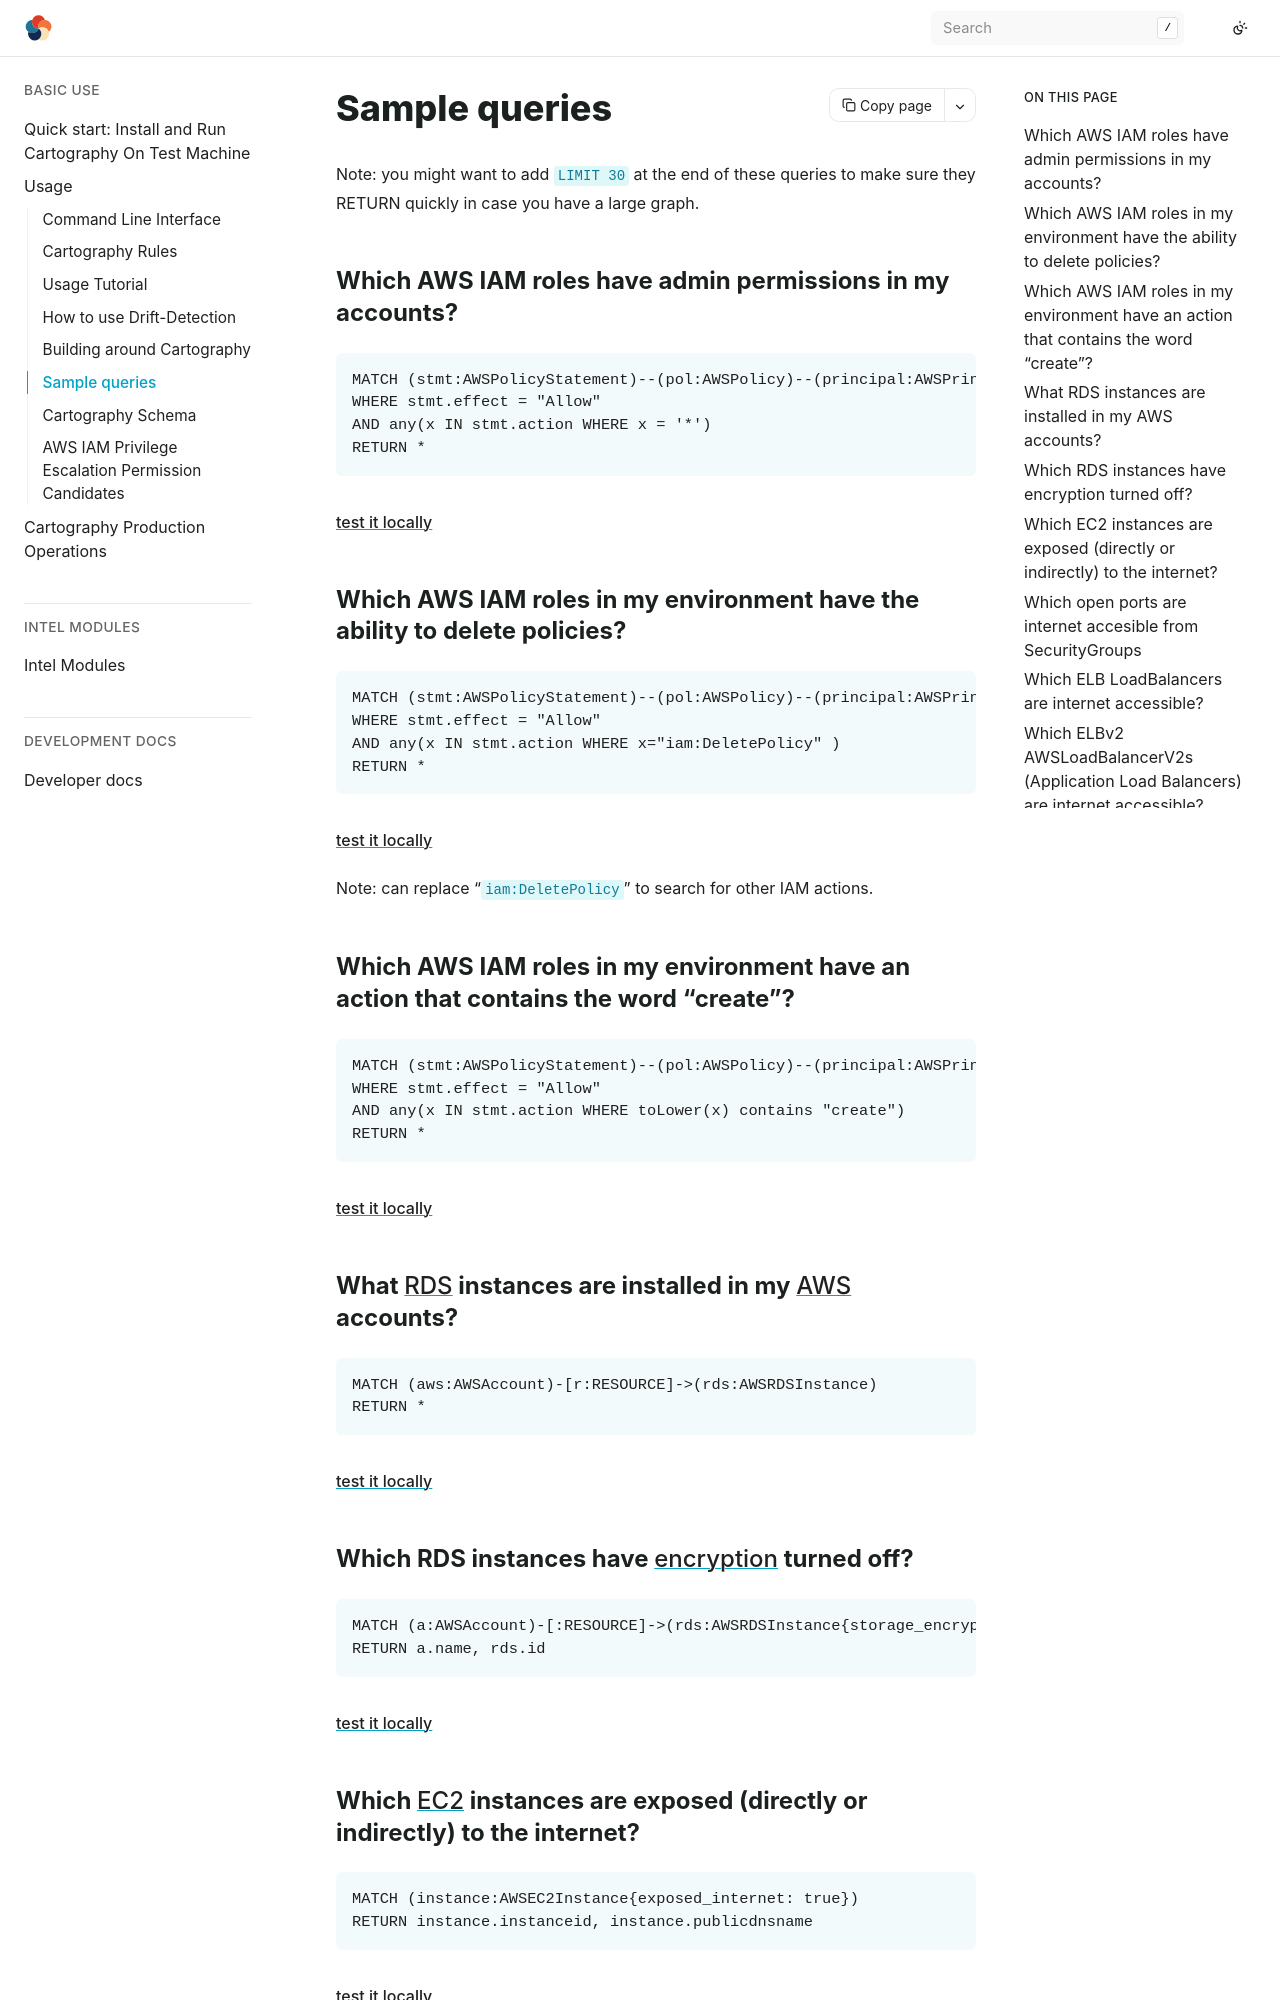

repository: Stratus-Ops-Console/cartography · page: usage/samplequeries.html · generator: sphinx

## Sample queries

Note: you might want to add `LIMIT 30` at the end of these queries to make sure they RETURN
quickly in case you have a large graph.

### Which AWS IAM roles have admin permissions in my accounts?
```cypher
MATCH (stmt:AWSPolicyStatement)--(pol:AWSPolicy)--(principal:AWSPrincipal)--(a:AWSAccount)
WHERE stmt.effect = "Allow"
AND any(x IN stmt.action WHERE x = '*')
RETURN *
```
[test it locally](http://localhost:7474/browser/?preselectAuthMethod=NO_AUTH&db=neo4j&connectURL=bolt://neo4j:neo4j@localhost:7474&cmd=edit&arg=MATCH%20%28stmt%3AAWSPolicyStatement%29--%28pol%3AAWSPolicy%29--%28principal%3AAWSPrincipal%29--%28a%3AAWSAccount%29%0AWHERE%20stmt.effect%20%3D%20%22Allow%22%0AAND%20any%28x%20IN%20stmt.action%20WHERE%20x%20%3D%20%27%2A%27%29%0ARETURN%20%2A)

### Which AWS IAM roles in my environment have the ability to delete policies?
```cypher
MATCH (stmt:AWSPolicyStatement)--(pol:AWSPolicy)--(principal:AWSPrincipal)--(acc:AWSAccount)
WHERE stmt.effect = "Allow"
AND any(x IN stmt.action WHERE x="iam:DeletePolicy" )
RETURN *
```
[test it locally](http://localhost:7474/browser/?preselectAuthMethod=NO_AUTH&db=neo4j&connectURL=bolt://neo4j:neo4j@localhost:7474&cmd=edit&arg=MATCH%20%28stmt%3AAWSPolicyStatement%29--%28pol%3AAWSPolicy%29--%28principal%3AAWSPrincipal%29--%28acc%3AAWSAccount%29%0AWHERE%20stmt.effect%20%3D%20%22Allow%22%0AAND%20any%28x%20IN%20stmt.action%20WHERE%20x%3D%22iam%3ADeletePolicy%22%20%29%0ARETURN%20%2A)

Note: can replace "`iam:DeletePolicy`" to search for other IAM actions.


### Which AWS IAM roles in my environment have an action that contains the word "create"?
```cypher
MATCH (stmt:AWSPolicyStatement)--(pol:AWSPolicy)--(principal:AWSPrincipal)--(acc:AWSAccount)
WHERE stmt.effect = "Allow"
AND any(x IN stmt.action WHERE toLower(x) contains "create")
RETURN *
```
[test it locally](http://localhost:7474/browser/?preselectAuthMethod=NO_AUTH&db=neo4j&connectURL=bolt://neo4j:neo4j@localhost:7474&cmd=edit&arg=MATCH%20%28stmt%3AAWSPolicyStatement%29--%28pol%3AAWSPolicy%29--%28principal%3AAWSPrincipal%29--%28acc%3AAWSAccount%29%0AWHERE%20stmt.effect%20%3D%20%22Allow%22%0AAND%20any%28x%20IN%20stmt.action%20WHERE%20toLower%28x%29%20contains%20%22create%22%29%0ARETURN%20%2A)

### What [RDS](https://aws.amazon.com/rds/) instances are installed in my [AWS](https://aws.amazon.com/) accounts?
```cypher
MATCH (aws:AWSAccount)-[r:RESOURCE]->(rds:AWSRDSInstance)
RETURN *
```
[test it locally](http://localhost:7474/browser/?preselectAuthMethod=NO_AUTH&db=neo4j&connectURL=bolt://neo4j:neo4j@localhost:7474&cmd=edit&arg=MATCH%20%28aws%3AAWSAccount%29-%5Br%3ARESOURCE%5D-%3E%28rds%3AAWSRDSInstance%29%0ARETURN%20%2A)

### Which RDS instances have [encryption](https://docs.aws.amazon.com/AmazonRDS/latest/UserGuide/Overview.Encryption.html) turned off?
```cypher
MATCH (a:AWSAccount)-[:RESOURCE]->(rds:AWSRDSInstance{storage_encrypted:false})
RETURN a.name, rds.id
```
[test it locally](http://localhost:7474/browser/?preselectAuthMethod=NO_AUTH&db=neo4j&connectURL=bolt://neo4j:neo4j@localhost:7474&cmd=edit&arg=MATCH%20%28a%3AAWSAccount%29-%5B%3ARESOURCE%5D-%3E%28rds%3AAWSRDSInstance%7Bstorage_encrypted%3Afalse%7D%29%0ARETURN%20a.name%2C%20rds.id)

### Which [EC2](https://aws.amazon.com/ec2/) instances are exposed (directly or indirectly) to the internet?
```cypher
MATCH (instance:AWSEC2Instance{exposed_internet: true})
RETURN instance.instanceid, instance.publicdnsname
```
[test it locally](http://localhost:7474/browser/?preselectAuthMethod=NO_AUTH&db=neo4j&connectURL=bolt://neo4j:neo4j@localhost:7474&cmd=edit&arg=MATCH%20%28instance%3AAWSEC2Instance%7Bexposed_internet%3A%20true%7D%29%0ARETURN%20instance.instanceid%2C%20instance.publicdnsname)
